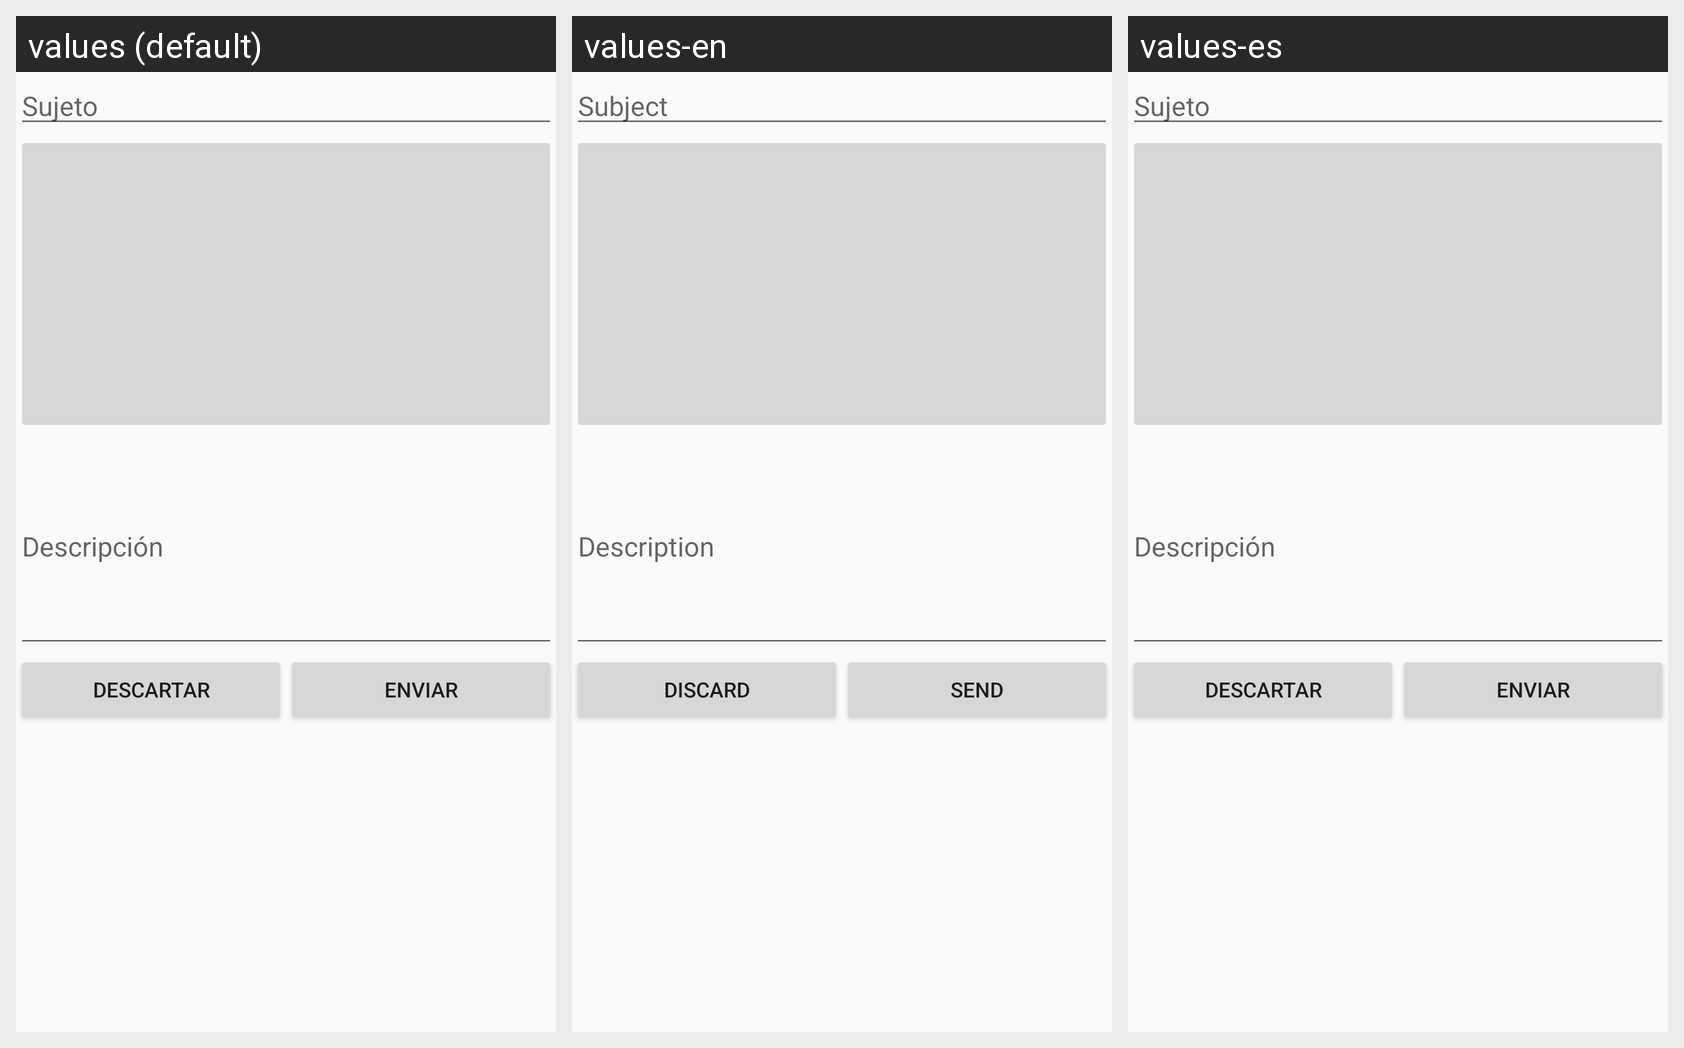

Here is an Android app screen in its default locale and in the app's own translations. Write out the translated-string differences for the strings that appear on this screen.
Android screen res/layout/report_bird_observation_view.xml rendered under 3 locales, left to right: values (default), values-en, values-es. Device: Nexus 5 (rendered at 1080×1920; each locale shown at half size, 540×960, under a caption strip naming it); theme AppTheme.
Strings drawn on this screen, with the default value and each locale's value (text and hints the layout hard-codes, and strings that could not be matched under every locale, appear in the picture but are not listed):

subject_placeholder
  values: Sujeto
  values-en: Subject
  values-es: Sujeto

description_placeholder
  values: Descripción
  values-en: Description
  values-es: Descripción

discard
  values: Descartar
  values-en: Discard
  values-es: Descartar

send
  values: Enviar
  values-en: Send
  values-es: Enviar
